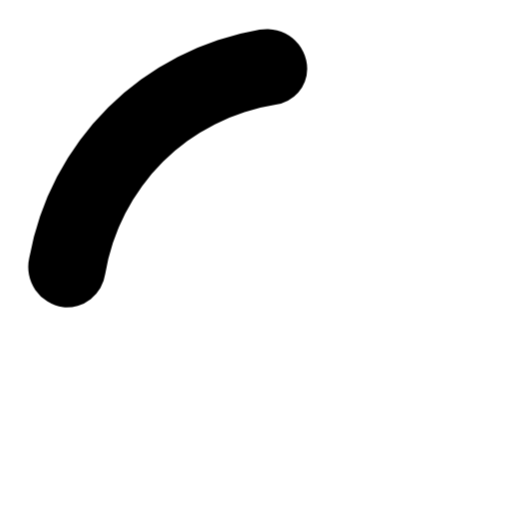
t = 0.00 s
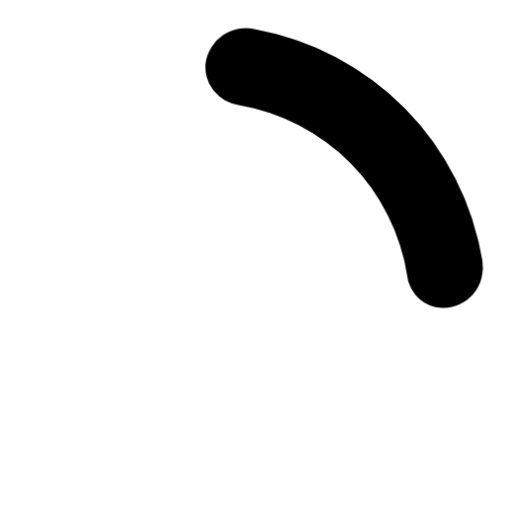
t = 0.19 s
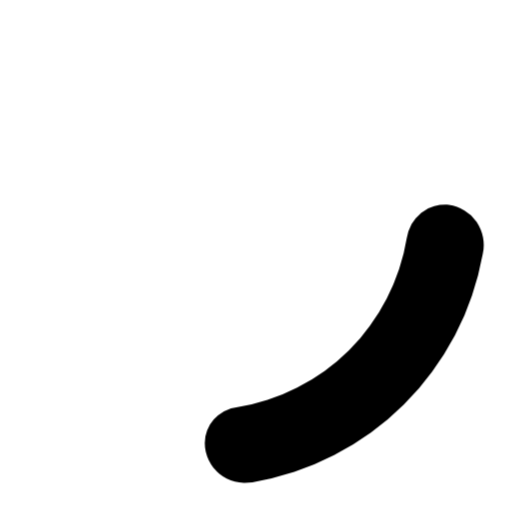
t = 0.38 s
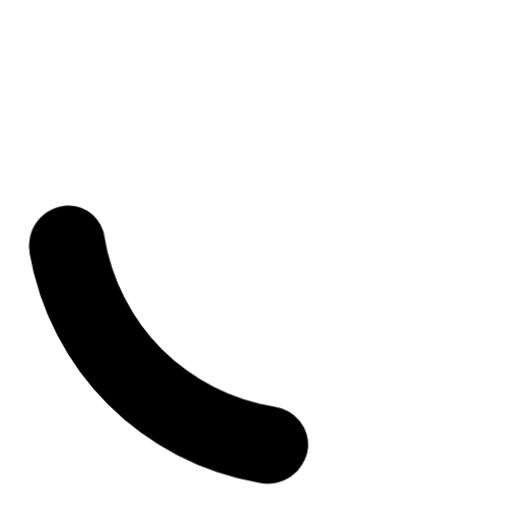
t = 0.56 s

The animated SVG that drew these frames (rendered in a browser with its animation timeline set to each time). Animation: 1 CSS @keyframes rule; one cycle of 0.75 s, repeats indefinitely.

<svg width="20" height="20" viewBox="0 0 20 20" xmlns="http://www.w3.org/2000/svg"><style>.spinner_P7sC{transform-origin:center;animation:spinner_svv2 .75s infinite linear}@keyframes spinner_svv2{100%{transform:rotate(360deg)}}</style><path d="M10.14,1.16a11,11,0,0,0-9,8.92A1.59,1.59,0,0,0,2.46,12,1.52,1.52,0,0,0,4.11,10.7a8,8,0,0,1,6.66-6.61A1.42,1.42,0,0,0,12,2.69h0A1.57,1.57,0,0,0,10.14,1.16Z" class="spinner_P7sC"/></svg>